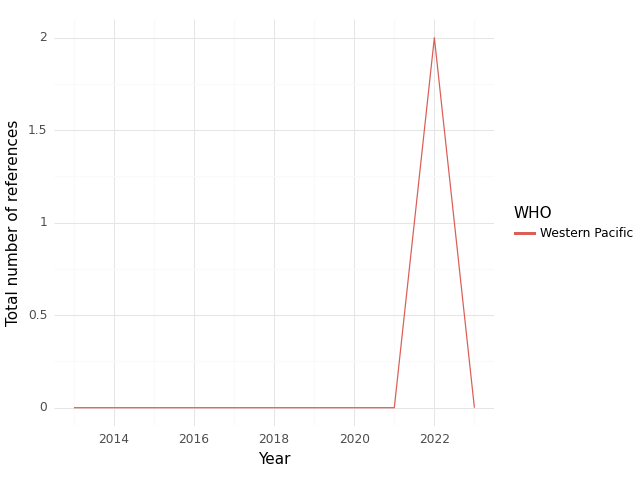

The table this chart was drawn from, first rows:
, WHO, Year, intersection, climate, health, sum, Sector
0, Western Pacific, 2013, 0.0, 2.0, 6.0, 8.0, medical equipment and services; health c…
1, Western Pacific, 2014, 0.0, 0.0, 0.0, 0.0, medical equipment and services; health c…
2, Western Pacific, 2016, 0.0, 2.0, 0.0, 2.0, medical equipment and services; health c…
3, Western Pacific, 2021, 0.0, 5.0, 22.0, 27.0, medical equipment and services; health c…
4, Western Pacific, 2022, 2.0, 23.0, 149.0, 174.0, medical equipment and services; health c…
5, Western Pacific, 2023, 0.0, 0.0, 28.0, 28.0, medical equipment and services; health c…
